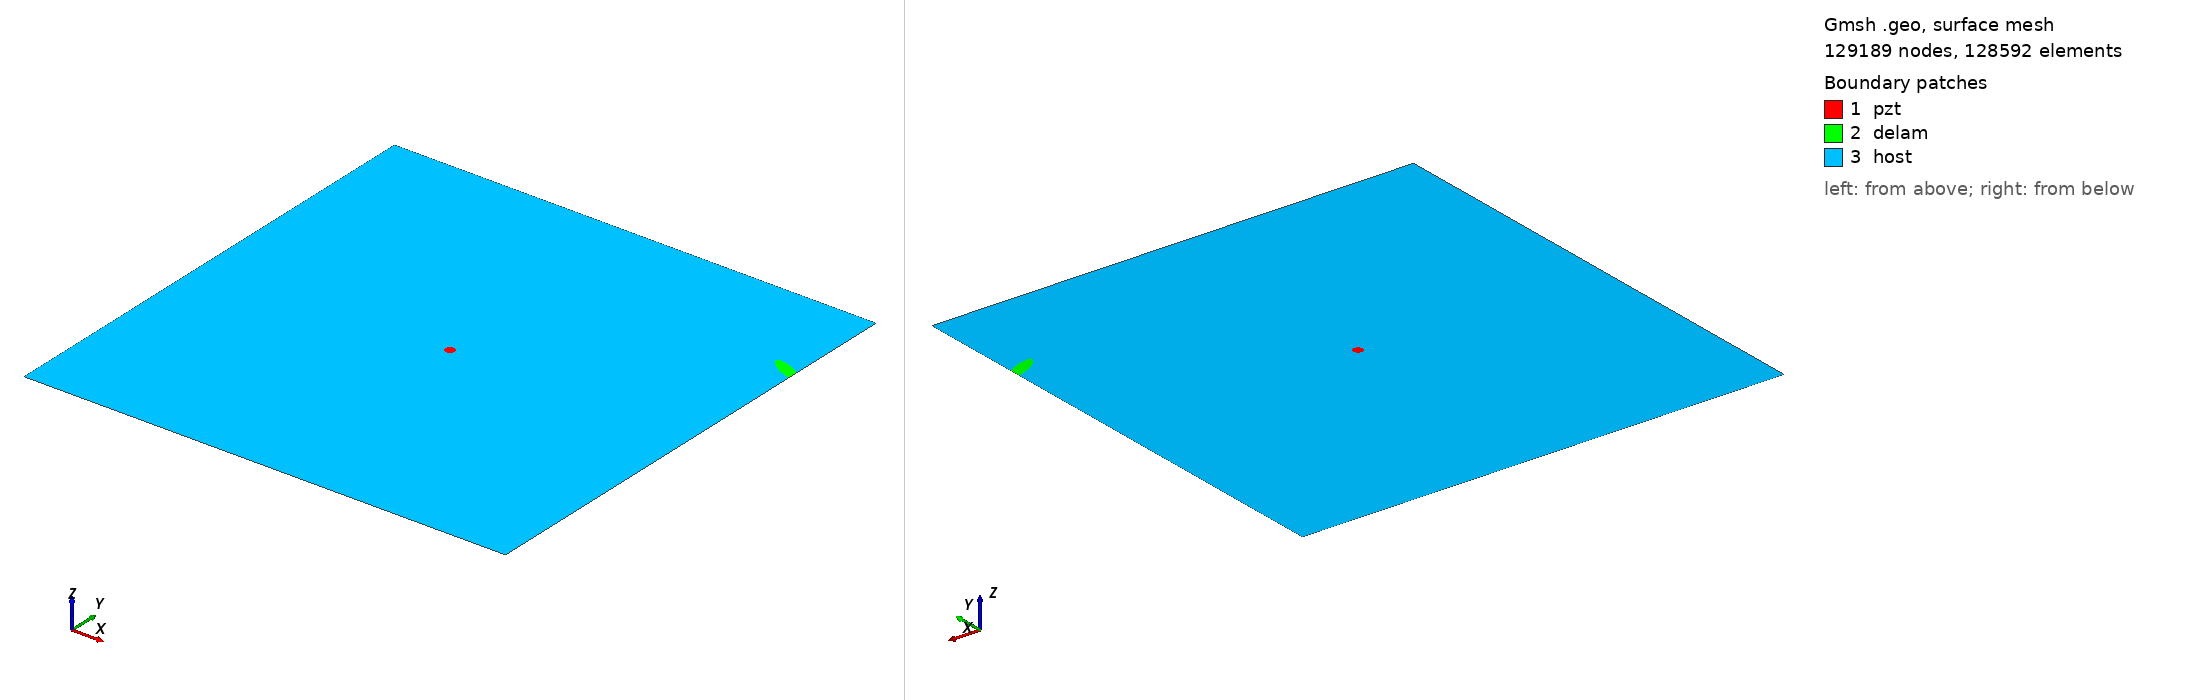

Gmsh geometry script, surface-meshed: 129189 nodes, 128592 surface elements. Boundary patches (legend numbers): 1 pzt, 2 delam, 3 host. Left view from above one corner, right view from below the opposite corner. Legend entries are the model's physical surfaces. The drawing asked Gmsh for element sizes between 1% and 20% of the model's largest extent; the script's own settings can give other sizes.

=== m2_rand_single_delam_20.geo (drawn) ===
SetFactory("OpenCASCADE");
L=0.500000; 
W=0.500000; 
a=0.018855; 
b=0.005840; 
x=0.490278; 
y=0.391966; 
alpha=0.854926 *Pi; 
r=0.005000; 
xpzt=0.250000; 
ypzt=0.250000; 
//+
Point(1) = {0, 0, 0, 1.0};
//+
Point(2) = {L, 0, 0, 1.0};
//+
Point(3) = {L, W, 0, 1.0};
//+
Point(4) = {0, W, 0, 1.0};
//+
Line(1) = {1, 2};
//+
Line(2) = {2, 3};
//+
Line(3) = {3, 4};
//+
Line(4) = {4, 1};
//+
Circle(5) = {xpzt, ypzt, -0, r, 0, 2*Pi};
//+
Ellipse(6) = {x, y, -0, a, b, 0, 2*Pi};
//+
Rotate {{0, 0, 1}, {x, y, 0}, alpha} {
  Curve{6}; 
}
//+
BooleanDifference{ Curve{6}; Delete; }{ Curve{2}; }
//+
Delete {
  Curve{7}; 
}
//Delete {
//  Curve{8}; 
//}
//+
Delete {
  Curve{2}; 
}
//+
Line(9) = {7, 8};
//+
Line(10) = {2, 7};
//+
Line(11) = {8, 3};
//+
Curve Loop(1) = {5};
//+
Plane Surface(1) = {1};
//+
Curve Loop(2) = {9, 8, 6};
//+
Plane Surface(2) = {2};
//+
Curve Loop(3) = {10, -6, -8, 11, 3, 4, 1};
//+
Curve Loop(4) = {5};
//+
Plane Surface(3) = {3, 4};
//+
Point(9) = {xpzt, ypzt, 0, 1.0};
//+
Point{9} In Surface {1};// mesh node at centre of pzt
//+
Physical Surface("pzt") = {1};
//+
Physical Surface("delam") = {2};
//+
Physical Surface("host") = {3};


Mesh.Algorithm = 6; // Frontal
Mesh.CharacteristicLengthFactor = 0.034000;
Mesh.CharacteristicLengthMin = 0.001000;
Mesh.CharacteristicLengthMax = 0.200000;
Mesh.RecombineAll = 1; // Apply recombination algorithm
Mesh.SubdivisionAlgorithm = 1; // 1: all quadrangles
Mesh.Smoothing = 1;
